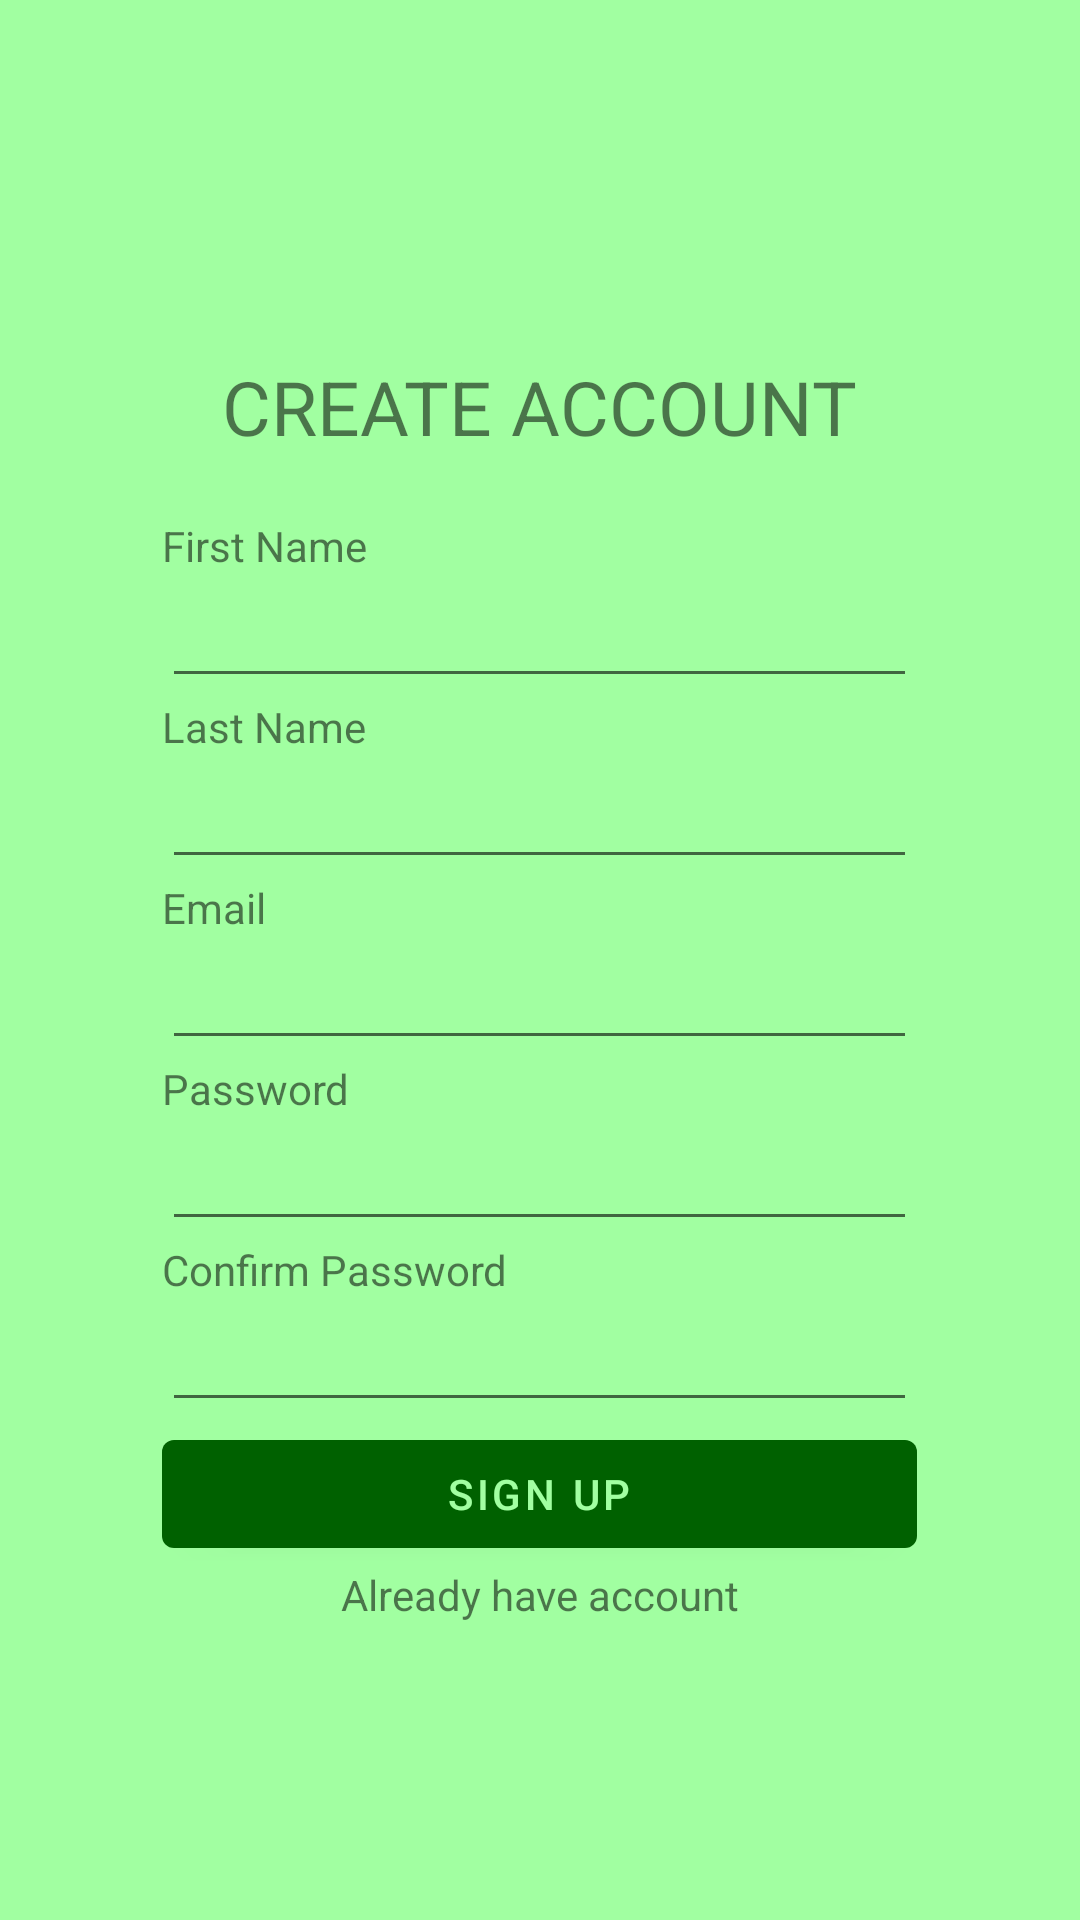

Write the Android layout XML for this screen, with the resource values it uses.
<!-- AndroidManifest.xml: application theme Theme.Ptale -->
<!-- res/layout/activity_registration.xml -->
<?xml version="1.0" encoding="utf-8"?>
<LinearLayout xmlns:android="http://schemas.android.com/apk/res/android"
    xmlns:tools="http://schemas.android.com/tools"
    android:layout_width="match_parent"
    android:layout_height="match_parent"
    tools:context=".RegistrationActivity"
    android:gravity="center"
    android:background="@color/litGreen">

    <LinearLayout
        android:layout_width="wrap_content"
        android:layout_height="wrap_content"
        android:orientation="vertical"
        android:gravity="center"
        >

        <TextView
            android:layout_width="wrap_content"
            android:layout_height="wrap_content"
            android:padding="20dp"
            android:text="CREATE ACCOUNT"
            android:textSize="25sp"
            tools:ignore="HardcodedText" />

        <TextView
            android:layout_width="match_parent"
            android:layout_height="wrap_content"
            android:text="First Name"
            tools:ignore="HardcodedText" />

        <EditText
            android:id="@+id/firstName_registration"
            android:layout_width="match_parent"
            android:layout_height="wrap_content"
            android:inputType="text"
            />

        <TextView
            android:layout_width="match_parent"
            android:layout_height="wrap_content"
            android:text="Last Name"
            tools:ignore="HardcodedText" />

        <EditText
            android:id="@+id/lastName_registration"
            android:layout_width="match_parent"
            android:layout_height="wrap_content"
            android:inputType="text"/>

        <TextView
            android:layout_width="match_parent"
            android:layout_height="wrap_content"
            android:text="Email"
            tools:ignore="HardcodedText" />

        <EditText
            android:id="@+id/email_registration"
            android:layout_width="match_parent"
            android:inputType="textEmailAddress"
            android:layout_height="wrap_content"
            android:importantForAutofill="no" />


        <TextView
            android:layout_width="match_parent"
            android:layout_height="wrap_content"
            android:text="Password"
            tools:ignore="HardcodedText" />

        <EditText
            android:id="@+id/password_registration"
            android:layout_width="match_parent"
            android:layout_height="wrap_content"
            android:inputType="textPassword"
            android:importantForAutofill="no" />

        <TextView
            android:layout_width="match_parent"
            android:layout_height="wrap_content"
            android:text="Confirm Password"
            tools:ignore="HardcodedText" />

        <EditText
            android:id="@+id/cnfpassword_registration"
            android:layout_width="match_parent"
            android:layout_height="wrap_content"
            android:inputType="textPassword"
            android:importantForAutofill="no" />

        <Button
            android:id="@+id/btn_registration"
            android:layout_width="match_parent"
            android:layout_height="wrap_content"
            android:layout_gravity="center"
            android:text="Sign UP"
            tools:ignore="HardcodedText" />

        <TextView
            android:id="@+id/alreadyHaveAccount"
            android:layout_width="match_parent"
            android:layout_height="wrap_content"
            android:gravity="center"
            android:inputType="text"
            android:text="Already have account"
            tools:ignore="HardcodedText,TextViewEdits" />


    </LinearLayout>

</LinearLayout>
<!-- resources referenced by this layout -->
<resources>
  <color name="litGreen">#a1ffa1</color>
  <style name="Theme.Ptale" parent="Theme.MaterialComponents.DayNight.NoActionBar">
          
          <item name="colorPrimary">@color/dark_green_btn</item>
          <item name="colorPrimaryVariant">@color/purple_700</item>
          <item name="colorOnPrimary">@color/litGreen</item>
          
          <item name="colorSecondary">@color/teal_200</item>
          <item name="colorSecondaryVariant">@color/teal_700</item>
          <item name="colorOnSecondary">@color/black</item>
          
          <item name="android:statusBarColor">?attr/colorPrimaryVariant</item>
          
      </style>
  <color name="dark_green_btn">#006100</color>
  <color name="purple_700">#FF3700B3</color>
  <color name="teal_200">#FF03DAC5</color>
  <color name="teal_700">#FF018786</color>
  <color name="black">#FF000000</color>
</resources>
